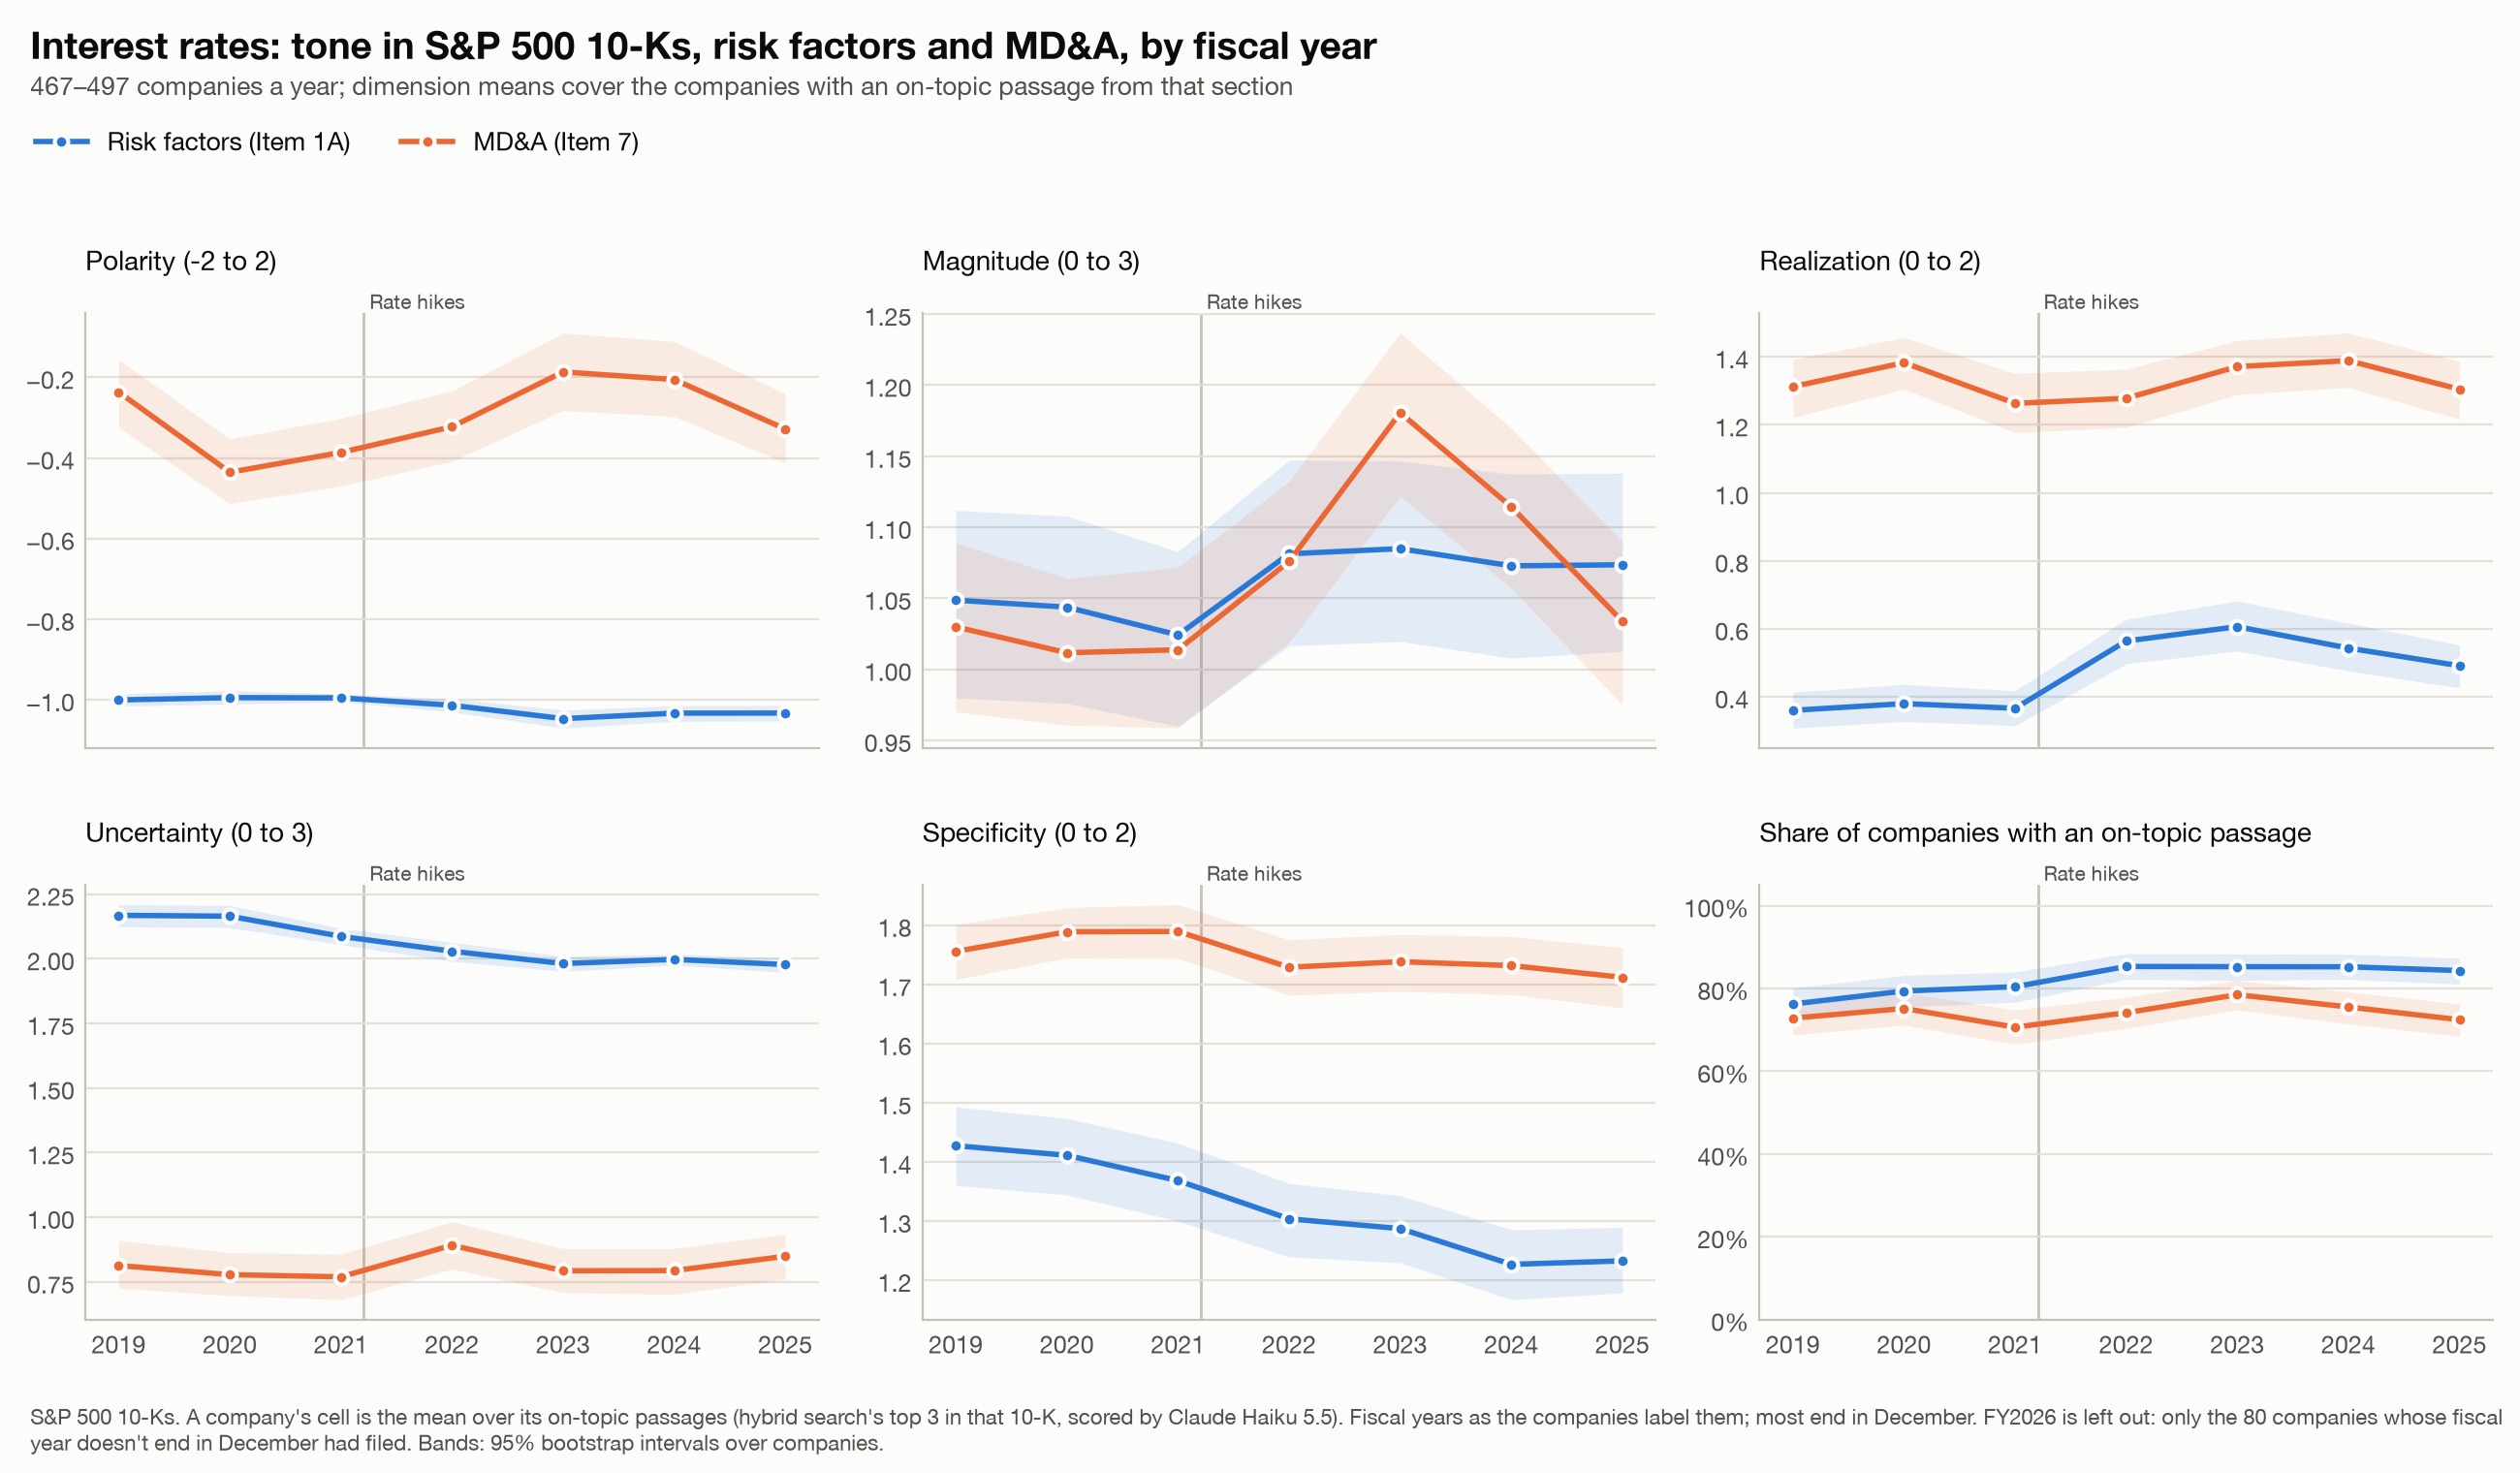

The data file committed next to this chart (first rows):
group, fy, measure, mean, lo, hi, n
Risk factors (Item 1A), 2019, polarity, -1, -1.015, -0.985, 356
Risk factors (Item 1A), 2019, magnitude, 1.049, 0.9799, 1.112, 356
Risk factors (Item 1A), 2019, realization, 0.36, 0.3081, 0.4134, 356
Risk factors (Item 1A), 2019, uncertainty, 2.168, 2.124, 2.209, 356
Risk factors (Item 1A), 2019, specificity, 1.427, 1.36, 1.493, 356
Risk factors (Item 1A), 2019, discussed, 0.7623, 0.7238, 0.8009, 467
Risk factors (Item 1A), 2020, polarity, -0.9947, -1.011, -0.9774, 377
Risk factors (Item 1A), 2020, magnitude, 1.044, 0.9761, 1.108, 377
Risk factors (Item 1A), 2020, realization, 0.3798, 0.3276, 0.4363, 377
Risk factors (Item 1A), 2020, uncertainty, 2.164, 2.121, 2.206, 377
Risk factors (Item 1A), 2020, specificity, 1.411, 1.344, 1.473, 377
Risk factors (Item 1A), 2020, discussed, 0.7937, 0.7558, 0.8316, 475
Risk factors (Item 1A), 2021, polarity, -0.9953, -1.005, -0.9853, 386
Risk factors (Item 1A), 2021, magnitude, 1.024, 0.9598, 1.083, 386
Risk factors (Item 1A), 2021, realization, 0.3661, 0.3152, 0.418, 386
Risk factors (Item 1A), 2021, uncertainty, 2.086, 2.054, 2.118, 386
Risk factors (Item 1A), 2021, specificity, 1.368, 1.3, 1.432, 386
Risk factors (Item 1A), 2021, discussed, 0.8042, 0.7667, 0.8396, 480
Risk factors (Item 1A), 2022, polarity, -1.014, -1.03, -0.998, 412
Risk factors (Item 1A), 2022, magnitude, 1.081, 1.017, 1.147, 412
Risk factors (Item 1A), 2022, realization, 0.5639, 0.4972, 0.6282, 412
Risk factors (Item 1A), 2022, uncertainty, 2.029, 1.99, 2.064, 412
Risk factors (Item 1A), 2022, specificity, 1.304, 1.239, 1.364, 412
Risk factors (Item 1A), 2022, discussed, 0.853, 0.8219, 0.8841, 483
Risk factors (Item 1A), 2023, polarity, -1.047, -1.07, -1.026, 416
Risk factors (Item 1A), 2023, magnitude, 1.085, 1.02, 1.147, 416
Risk factors (Item 1A), 2023, realization, 0.6062, 0.5348, 0.6815, 416
Risk factors (Item 1A), 2023, uncertainty, 1.981, 1.951, 2.009, 416
Risk factors (Item 1A), 2023, specificity, 1.287, 1.23, 1.343, 416
Risk factors (Item 1A), 2023, discussed, 0.8525, 0.8197, 0.8832, 488
Risk factors (Item 1A), 2024, polarity, -1.033, -1.053, -1.015, 421
Risk factors (Item 1A), 2024, magnitude, 1.073, 1.008, 1.137, 421
Risk factors (Item 1A), 2024, realization, 0.5432, 0.4759, 0.6164, 421
Risk factors (Item 1A), 2024, uncertainty, 1.997, 1.975, 2.017, 421
Risk factors (Item 1A), 2024, specificity, 1.227, 1.167, 1.285, 421
Risk factors (Item 1A), 2024, discussed, 0.8522, 0.8219, 0.8826, 494
Risk factors (Item 1A), 2025, polarity, -1.033, -1.053, -1.014, 419
Risk factors (Item 1A), 2025, magnitude, 1.074, 1.013, 1.138, 419
Risk factors (Item 1A), 2025, realization, 0.4912, 0.4264, 0.5525, 419
Risk factors (Item 1A), 2025, uncertainty, 1.977, 1.947, 2.002, 419
Risk factors (Item 1A), 2025, specificity, 1.233, 1.179, 1.289, 419
Risk factors (Item 1A), 2025, discussed, 0.8431, 0.8109, 0.8732, 497
MD&A (Item 7), 2019, polarity, -0.2368, -0.324, -0.1564, 340
MD&A (Item 7), 2019, magnitude, 1.03, 0.9701, 1.089, 340
MD&A (Item 7), 2019, realization, 1.312, 1.222, 1.393, 340
MD&A (Item 7), 2019, uncertainty, 0.8132, 0.7264, 0.9108, 340
MD&A (Item 7), 2019, specificity, 1.756, 1.709, 1.801, 340
MD&A (Item 7), 2019, discussed, 0.7281, 0.6874, 0.7687, 467
MD&A (Item 7), 2020, polarity, -0.4356, -0.5135, -0.3529, 357
MD&A (Item 7), 2020, magnitude, 1.012, 0.9608, 1.064, 357
MD&A (Item 7), 2020, realization, 1.383, 1.305, 1.457, 357
MD&A (Item 7), 2020, uncertainty, 0.7778, 0.697, 0.8632, 357
MD&A (Item 7), 2020, specificity, 1.789, 1.745, 1.83, 357
MD&A (Item 7), 2020, discussed, 0.7516, 0.7116, 0.7895, 475
MD&A (Item 7), 2021, polarity, -0.3864, -0.4695, -0.3014, 339
MD&A (Item 7), 2021, magnitude, 1.014, 0.9587, 1.072, 339
MD&A (Item 7), 2021, realization, 1.263, 1.177, 1.352, 339
MD&A (Item 7), 2021, uncertainty, 0.7694, 0.6809, 0.8574, 339
MD&A (Item 7), 2021, specificity, 1.79, 1.744, 1.835, 339
MD&A (Item 7), 2021, discussed, 0.7063, 0.6646, 0.7479, 480
... 24 more rows
